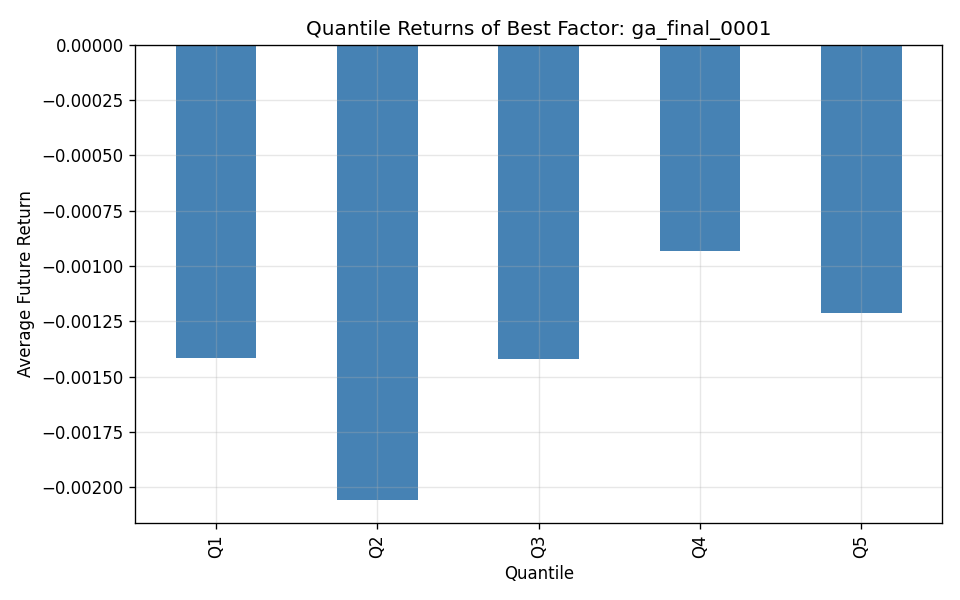

The file beside this chart, header and first rows:
factor, date, quantile, ret
ga_final_0000, 2026-03-02, Q1, -0.004366
ga_final_0000, 2026-03-02, Q2, -0.008864
ga_final_0000, 2026-03-02, Q3, -0.0126
ga_final_0000, 2026-03-02, Q4, -0.029
ga_final_0000, 2026-03-02, Q5, -0.02291
ga_final_0000, 2026-03-03, Q1, -0.01079
ga_final_0000, 2026-03-03, Q2, -0.01552
ga_final_0000, 2026-03-03, Q3, -0.01323
ga_final_0000, 2026-03-03, Q4, -0.004186
ga_final_0000, 2026-03-03, Q5, -0.009558
ga_final_0000, 2026-03-04, Q1, 0.005455
ga_final_0000, 2026-03-04, Q2, 0.008369
ga_final_0000, 2026-03-04, Q3, 0.003606
ga_final_0000, 2026-03-04, Q4, 0.009925
ga_final_0000, 2026-03-04, Q5, 0.009924
ga_final_0000, 2026-03-05, Q1, 0.007209
ga_final_0000, 2026-03-05, Q2, 0.01144
ga_final_0000, 2026-03-05, Q3, 0.003211
ga_final_0000, 2026-03-05, Q4, 0.00709
ga_final_0000, 2026-03-05, Q5, 0.004314
ga_final_0000, 2026-03-06, Q1, -0.003731
ga_final_0000, 2026-03-06, Q2, -0.008636
ga_final_0000, 2026-03-06, Q3, -0.009613
ga_final_0000, 2026-03-06, Q4, -0.01124
ga_final_0000, 2026-03-06, Q5, -0.007873
ga_final_0000, 2026-03-09, Q1, 0.005497
ga_final_0000, 2026-03-09, Q2, 0.00625
ga_final_0000, 2026-03-09, Q3, 0.009243
ga_final_0000, 2026-03-09, Q4, 0.01423
ga_final_0000, 2026-03-09, Q5, 0.01303
ga_final_0000, 2026-03-10, Q1, 0.01369
ga_final_0000, 2026-03-10, Q2, 0.008524
ga_final_0000, 2026-03-10, Q3, -0.00192
ga_final_0000, 2026-03-10, Q4, 0.004034
ga_final_0000, 2026-03-10, Q5, 0.007207
ga_final_0000, 2026-03-11, Q1, 0.005475
ga_final_0000, 2026-03-11, Q2, 0.001712
ga_final_0000, 2026-03-11, Q3, -0.002035
ga_final_0000, 2026-03-11, Q4, -0.004955
ga_final_0000, 2026-03-11, Q5, -0.003019
ga_final_0000, 2026-03-12, Q1, -0.00367
ga_final_0000, 2026-03-12, Q2, -0.004967
ga_final_0000, 2026-03-12, Q3, -0.008099
ga_final_0000, 2026-03-12, Q4, -0.009002
ga_final_0000, 2026-03-12, Q5, -0.006988
ga_final_0000, 2026-03-13, Q1, -0.006171
ga_final_0000, 2026-03-13, Q2, -0.005947
ga_final_0000, 2026-03-13, Q3, 0.0004845
ga_final_0000, 2026-03-13, Q4, -0.0008738
ga_final_0000, 2026-03-13, Q5, -0.004908
ga_final_0000, 2026-03-16, Q1, -0.00166
ga_final_0000, 2026-03-16, Q2, -0.01017
ga_final_0000, 2026-03-16, Q3, -0.004213
ga_final_0000, 2026-03-16, Q4, -0.01465
ga_final_0000, 2026-03-16, Q5, -0.01188
ga_final_0000, 2026-03-17, Q1, -0.005256
ga_final_0000, 2026-03-17, Q2, 0.002509
ga_final_0000, 2026-03-17, Q3, 0.00186
ga_final_0000, 2026-03-17, Q4, 0.004896
ga_final_0000, 2026-03-17, Q5, 0.005179
... 230 more rows
